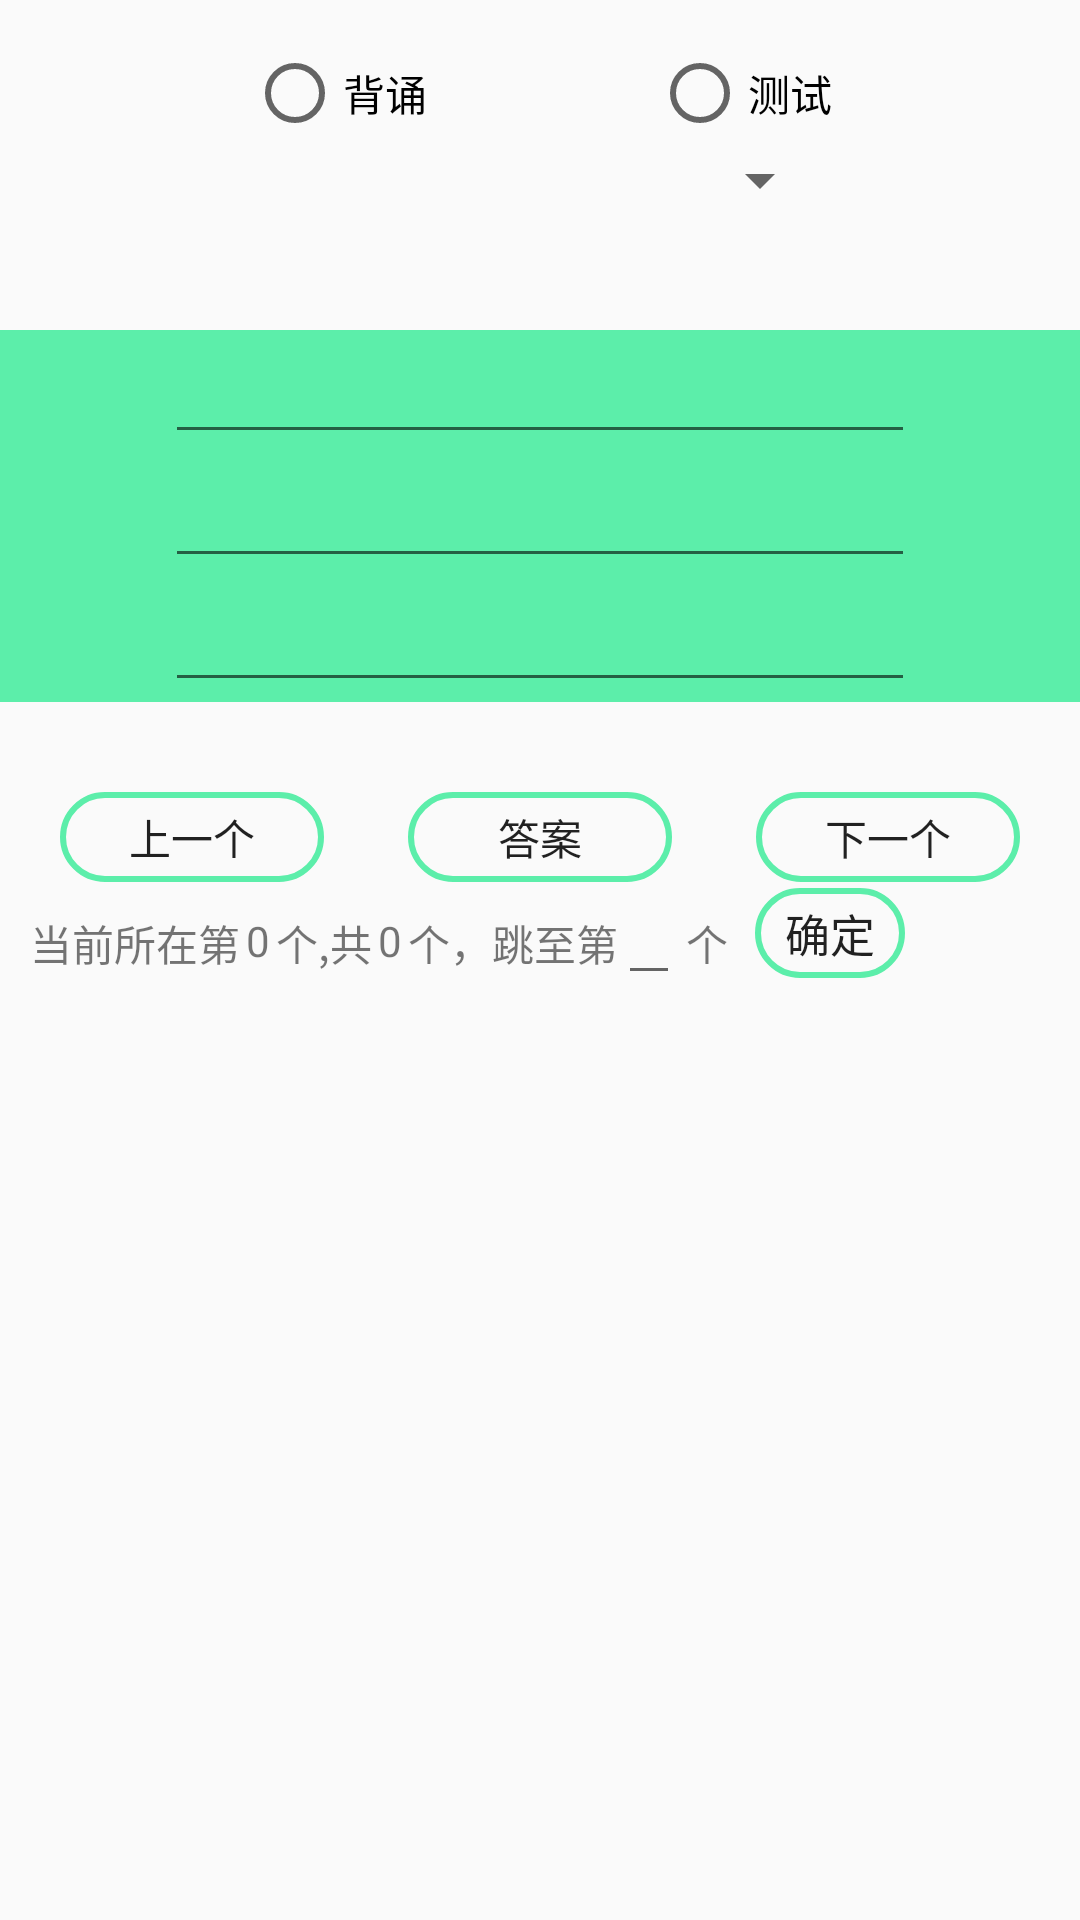

The Android layout XML behind this screen, and the referenced resources:
<!-- AndroidManifest.xml: application theme AppTheme -->
<!-- res/layout/recite_word_fragment.xml -->
<?xml version="1.0" encoding="utf-8"?>
<RelativeLayout xmlns:android="http://schemas.android.com/apk/res/android"
    xmlns:tools="http://schemas.android.com/tools"
    android:layout_width="match_parent"
    android:layout_height="match_parent">

    <RadioGroup
        android:id="@+id/reciteFragment_radioGroup"
        android:layout_width="wrap_content"
        android:layout_height="wrap_content"
        android:orientation="horizontal"
        android:layout_centerHorizontal="true">

        <RadioButton
            android:id="@+id/reciteFragment_reciteRadiobutton"
            android:layout_width="wrap_content"
            android:layout_height="wrap_content"
            android:layout_marginRight="55dp"
            android:layout_marginTop="15dp"
            android:text="@string/recite_word_recite"/>

        <RadioButton
            android:id="@+id/reciteFragment_testRadiobutton"
            android:layout_width="wrap_content"
            android:layout_height="wrap_content"
            android:layout_marginLeft="20dp"
            android:layout_marginTop="15dp"
            android:text="@string/recite_word_test"/>

    </RadioGroup>

    <Spinner
        android:id="@+id/reciteFragment_spinner"
        android:layout_width="wrap_content"
        android:layout_height="40dp"
        android:layout_alignEnd="@+id/reciteFragment_radioGroup"
        android:layout_alignParentTop="true"
        android:layout_marginTop="40dp"
        android:theme="@style/reciteSpinner" />

    <RelativeLayout
        android:id="@+id/reciteFragment_displayAera"
        android:layout_width="match_parent"
        android:layout_height="wrap_content"
        android:layout_below="@id/reciteFragment_spinner"
        android:layout_marginTop="30dp"
        android:background="@color/colorPrimary">

        <EditText
            android:id="@+id/reciteFragment_headword"
            android:layout_width="250dp"
            android:layout_height="wrap_content"
            android:layout_centerHorizontal="true"
            android:textAlignment="center" />

        <EditText
            android:id="@+id/reciteFragment_phonetic"
            android:layout_width="250dp"
            android:layout_height="wrap_content"
            android:layout_below="@id/reciteFragment_headword"
            android:layout_centerHorizontal="true"
            android:textAlignment="center" />

        <EditText
            android:id="@+id/reciteFragment_quickdefinition"
            android:layout_width="250dp"
            android:layout_height="wrap_content"
            android:layout_below="@id/reciteFragment_phonetic"
            android:layout_centerHorizontal="true"
            android:textAlignment="center" />
    </RelativeLayout>

    <Button
        android:id="@+id/reciteFragment_lastOne"
        android:layout_width="wrap_content"
        android:layout_height="30dp"
        android:layout_below="@id/reciteFragment_displayAera"
        android:layout_marginLeft="20dp"
        android:layout_marginTop="30dp"
        android:text="@string/recite_word_lastone"
        style="?android:attr/borderlessButtonStyle"
        android:background="@drawable/univ_mem_button_bg_selector3"/>

    <Button
        android:id="@+id/reciteFragment_answer"
        android:layout_width="wrap_content"
        android:layout_height="30dp"
        android:layout_below="@id/reciteFragment_displayAera"
        android:layout_centerHorizontal="true"
        android:layout_marginTop="30dp"
        android:text="@string/recite_word_answer"
        style="?android:attr/borderlessButtonStyle"
        android:background="@drawable/univ_mem_button_bg_selector3"/>

    <TextView
        android:id="@+id/reciteFragment_yourNowLocationText"
        android:layout_width="wrap_content"
        android:layout_height="wrap_content"
        android:layout_below="@id/reciteFragment_lastOne"
        android:layout_marginLeft="10dp"
        android:layout_marginTop="10dp"
        android:text="当前所在第" />

    <TextView
        android:id="@+id/reciteFragment_nowLocation"
        android:layout_width="wrap_content"
        android:layout_height="wrap_content"
        android:layout_below="@id/reciteFragment_lastOne"
        android:layout_marginLeft="2dp"
        android:layout_marginTop="10dp"
        android:layout_toRightOf="@id/reciteFragment_yourNowLocationText"
        android:text="0" />

    <TextView
        android:id="@+id/reciteFragment_nowLocationText_unit"
        android:layout_width="wrap_content"
        android:layout_height="wrap_content"
        android:layout_below="@id/reciteFragment_lastOne"
        android:layout_marginLeft="2dp"
        android:layout_marginTop="10dp"
        android:layout_toRightOf="@id/reciteFragment_nowLocation"
        android:text="个,共" />

    <TextView
        android:id="@+id/reciteFragment_total"
        android:layout_width="wrap_content"
        android:layout_height="wrap_content"
        android:layout_below="@id/reciteFragment_lastOne"
        android:layout_marginLeft="2dp"
        android:layout_marginTop="10dp"
        android:layout_toRightOf="@id/reciteFragment_nowLocationText_unit"
        android:text="0" />

    <TextView
        android:id="@+id/reciteFragment_jumpToText"
        android:layout_width="wrap_content"
        android:layout_height="wrap_content"
        android:layout_below="@id/reciteFragment_lastOne"
        android:layout_marginLeft="2dp"
        android:layout_marginTop="10dp"
        android:layout_toRightOf="@id/reciteFragment_total"
        android:text="个，跳至第" />

    <EditText
        android:id="@+id/reciteFragment_jumpToLocation"
        android:layout_width="wrap_content"
        android:layout_height="wrap_content"
        android:layout_alignBaseline="@+id/reciteFragment_jumpToTextUnit"
        android:layout_alignBottom="@+id/reciteFragment_jumpToTextUnit"
        android:layout_toEndOf="@+id/reciteFragment_jumpToText"
        android:inputType="number"
        android:textSize="15sp" />

    <TextView
        android:id="@+id/reciteFragment_jumpToTextUnit"
        android:layout_width="wrap_content"
        android:layout_height="wrap_content"
        android:layout_below="@id/reciteFragment_lastOne"
        android:layout_marginLeft="2dp"
        android:layout_marginTop="10dp"
        android:layout_toRightOf="@id/reciteFragment_jumpToLocation"
        android:text="个" />

    <Button
        android:id="@+id/reciteFragment_jumpOk"
        android:layout_width="50dp"
        android:layout_height="30dp"
        android:layout_below="@id/reciteFragment_lastOne"
        android:layout_marginLeft="25dp"
        android:layout_marginTop="2dp"
        android:layout_toRightOf="@id/reciteFragment_jumpToLocation"
        android:text="确定"
        android:textSize="15sp"
        style="?android:attr/borderlessButtonStyle"
        android:background="@drawable/univ_mem_button_bg_selector3"/>

    <Button
        android:id="@+id/reciteFragment_nextOne"
        android:layout_width="wrap_content"
        android:layout_height="30dp"
        android:layout_alignParentEnd="true"
        android:layout_below="@id/reciteFragment_displayAera"
        android:layout_marginRight="20dp"
        android:layout_marginTop="30dp"
        android:text="@string/recite_word_nextone"
        style="?android:attr/borderlessButtonStyle"
        android:background="@drawable/univ_mem_button_bg_selector3"/>

    <RelativeLayout
        android:id="@+id/reciteFragment_AnswerDisplayAera"
        android:layout_width="match_parent"
        android:layout_height="wrap_content"
        android:layout_below="@id/reciteFragment_jumpOk"
        android:layout_marginTop="10dp">

        <EditText
            android:id="@+id/reciteFragment_answerHeadword"
            android:layout_width="250dp"
            android:layout_height="wrap_content"
            android:layout_centerHorizontal="true"
            android:layout_below="@id/reciteFragment_jumpToText"
            android:visibility="invisible"
            tools:ignore="NotSibling"
            android:textAlignment="center"/>

        <EditText
            android:id="@+id/reciteFragment_answerPhonetic"
            android:layout_width="250dp"
            android:layout_height="wrap_content"
            android:layout_below="@id/reciteFragment_answerHeadword"
            android:layout_centerHorizontal="true"
            android:visibility="invisible"
            android:textAlignment="center"/>

        <EditText
            android:id="@+id/reciteFragment_answerQuickdefinition"
            android:layout_width="250dp"
            android:layout_height="wrap_content"
            android:layout_below="@id/reciteFragment_answerPhonetic"
            android:layout_centerHorizontal="true"
            android:visibility="invisible"
            android:textAlignment="center"/>
    </RelativeLayout>
</RelativeLayout>
<!-- resources referenced by this layout -->
<resources>
  <color name="colorPrimary">#5ceeaa</color>
  <!-- drawable univ_mem_button_bg_selector3 (drawable) -->
  <?xml version="1.0" encoding="UTF-8"?>
  <selector xmlns:android="http://schemas.android.com/apk/res/android">
      <item android:state_pressed="false" android:drawable="@drawable/univ_mem_button_unpressed3" />
      <item android:state_pressed="true" android:drawable="@drawable/univ_mem_button_pressed3" />
  </selector>
  <string name="recite_word_answer">答案</string>
  <string name="recite_word_lastone">上一个</string>
  <string name="recite_word_nextone">下一个</string>
  <string name="recite_word_recite">背诵</string>
  <string name="recite_word_test">测试</string>
  <style name="reciteSpinner" parent="@android:style/Widget.TextView.SpinnerItem">
          <item name="android:textColor">@color/colorBlue</item>
          <item name="android:textSize">15sp</item>
          <item name="android:padding">5dp</item>
      </style>
  <style name="AppTheme" parent="Theme.AppCompat.DayNight.NoActionBar">
          
          <item name="colorPrimary">@color/colorPrimary</item>
          <item name="colorPrimaryDark">@color/colorPrimaryDark</item>
          <item name="colorAccent">@color/colorAccent</item>
          <item name="android:statusBarColor">@color/colorPrimary</item>
      </style>
  <!-- drawable univ_mem_button_unpressed3 (drawable) -->
  <?xml version="1.0" encoding="UTF-8"?>
  <shape xmlns:android="http://schemas.android.com/apk/res/android">
      <corners android:radius="30dp" />
      <stroke
          android:width="2dip"
          android:color="@color/loginButton" />
  </shape>
  <!-- drawable univ_mem_button_pressed3 (drawable) -->
  <?xml version="1.0" encoding="UTF-8"?>
  <shape xmlns:android="http://schemas.android.com/apk/res/android">
  
      <corners android:radius="30dp" />
      <stroke
          android:width="2dip"
          android:color="@color/loginButton" />
      <solid android:color="@color/loginButton" />
  </shape>
  <color name="colorBlue">#33ccff</color>
  <color name="colorPrimaryDark">#303F9F</color>
  <color name="colorAccent">#5ceeaa</color>
  <color name="loginButton">#5ceeaa</color>
</resources>
